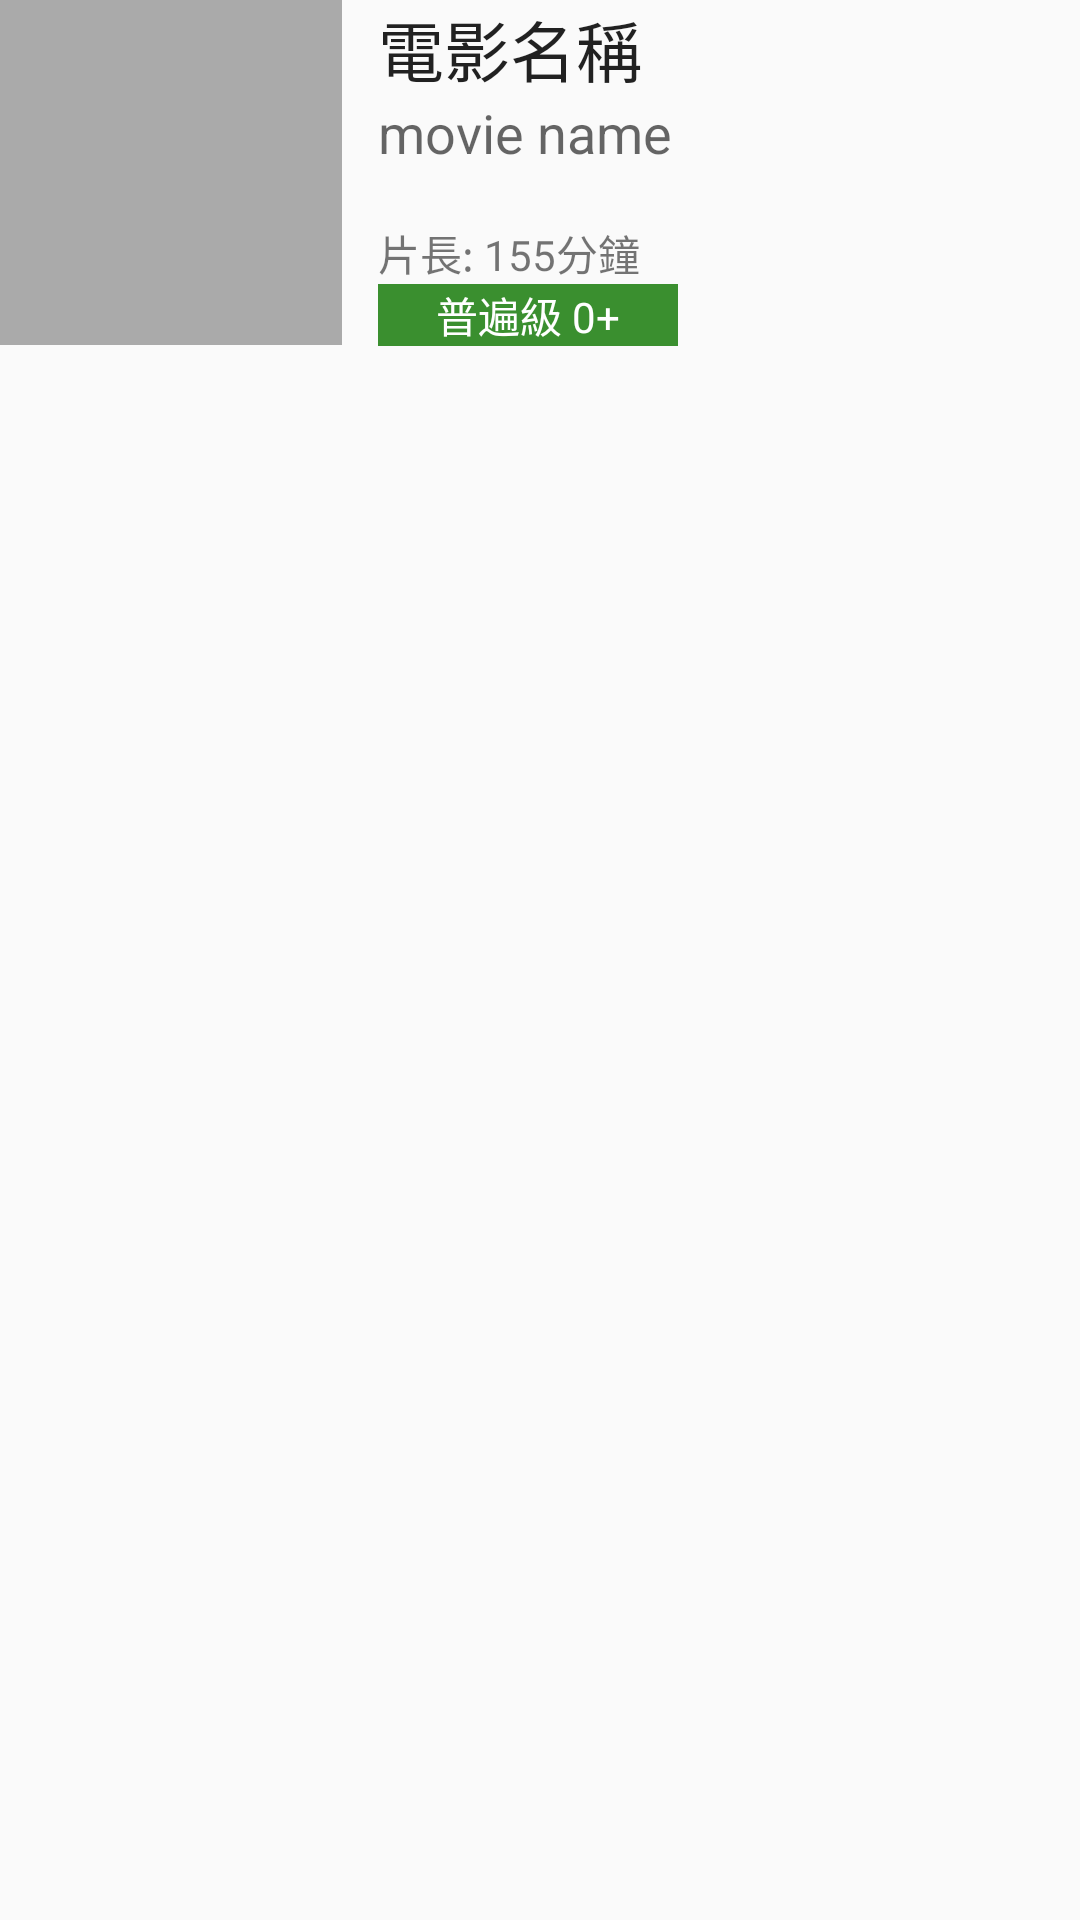

Reconstruct the res/layout file that produces this screen, plus the resources it refers to.
<!-- AndroidManifest.xml: application theme AppTheme -->
<!-- res/layout/movie_list.xml -->
<?xml version="1.0" encoding="utf-8"?>
<LinearLayout xmlns:android="http://schemas.android.com/apk/res/android"
    xmlns:app="http://schemas.android.com/apk/res-auto"
    android:layout_width="match_parent"
    android:layout_height="wrap_content"
    android:orientation="horizontal">


    <ImageView
        android:id="@+id/imageView"
        android:layout_width="240dp"
        android:layout_height="115dp"
        android:layout_weight="1"
        android:background="@android:color/darker_gray" />

    <Space
        android:layout_width="138dp"
        android:layout_height="115dp"
        android:layout_weight="1" />

    <LinearLayout
        android:layout_width="match_parent"
        android:layout_height="wrap_content"
        android:layout_weight="1"
        android:orientation="vertical">

        <TextView
            android:id="@+id/textTitle"
            android:layout_width="match_parent"
            android:layout_height="32dp"
            android:text="電影名稱"
            android:textAppearance="?android:attr/textAppearanceLarge" />

        <TextView
            android:id="@+id/textSubTitle"
            android:layout_width="match_parent"
            android:layout_height="42dp"
            android:text="movie name"
            android:textAppearance="?android:attr/textAppearanceMedium" />

        <TextView
            android:id="@+id/textTime"
            android:layout_width="wrap_content"
            android:layout_height="wrap_content"
            android:text="片長: 155分鐘"
            android:textAppearance="?android:attr/textAppearanceSmall" />

        <TextView
            android:id="@+id/textClassification"
            android:layout_width="100dp"
            android:layout_height="wrap_content"
            android:background="#3a8f2f"
            android:text="普遍級 0+"
            android:textAlignment="center"
            android:textAppearance="?android:attr/textAppearance"
            android:textColor="#ffffff" />
    </LinearLayout>
</LinearLayout>
<!-- resources referenced by this layout -->
<resources>
  <style name="AppTheme" parent="Theme.AppCompat.Light.DarkActionBar">
          
          <item name="colorPrimary">@color/colorPrimary</item>
          <item name="colorPrimaryDark">@color/colorPrimaryDark</item>
          <item name="colorAccent">@color/colorAccent</item>
          
      </style>
  <color name="colorPrimary">#616687</color>
  <color name="colorPrimaryDark">#23263a</color>
  <color name="colorAccent">#FF4081</color>
</resources>
